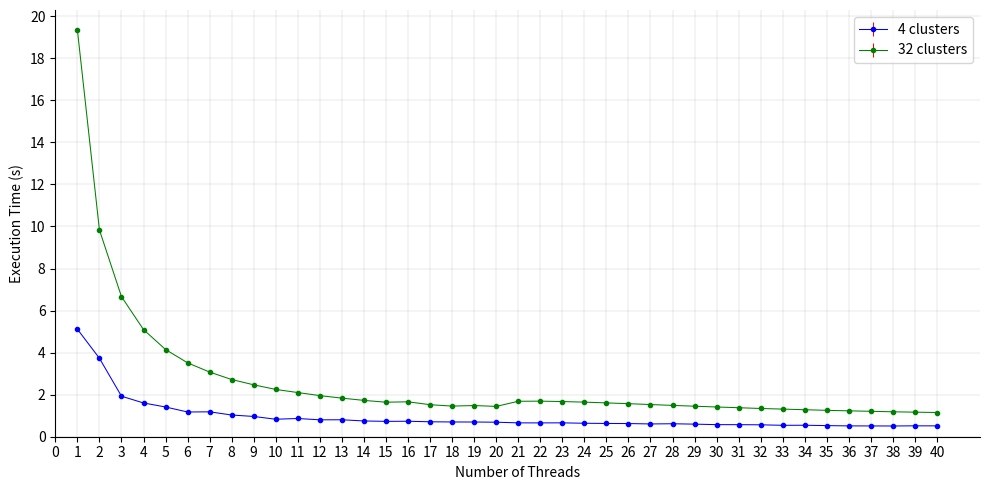
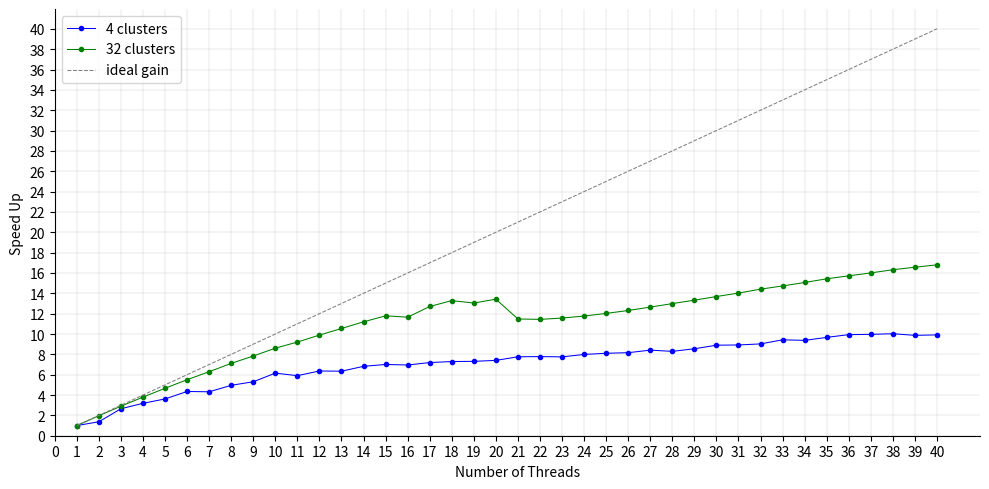

Write the Python code that produced these figures, in order.
from matplotlib import pyplot as plt

# 4 clusters
nthreads = list(range(1,41))
texec = [5.1151, 3.7323, 1.9277, 1.6054, 1.4145, 1.1759, 1.1844, 1.0323, 0.9641, 0.8314, 0.8668, 0.8034, 0.8065, 0.7498, 0.7300, 0.7358, 0.7111, 0.7015, 0.6995, 0.6907, 0.6591, 0.6576, 0.6598, 0.6404, 0.6311, 0.6266, 0.6080, 0.6168, 0.5983, 0.5748, 0.5733, 0.5667, 0.5424, 0.5457, 0.5291, 0.5147, 0.5134, 0.5101, 0.5184, 0.5160]
terror = [0.0110, 0.0068, 0.0005, 0.0271, 0.0374, 0.0307, 0.0183, 0.0184, 0.0123, 0.0179, 0.0115, 0.0120, 0.0118, 0.0114, 0.0110, 0.0272, 0.0149, 0.0172, 0.0191, 0.0120, 0.0052, 0.0128, 0.0149, 0.0093, 0.0132, 0.0111, 0.0116, 0.0162, 0.0154, 0.0119, 0.0086, 0.0103, 0.0056, 0.0106, 0.0033, 0.0016, 0.0027, 0.0028, 0.0120, 0.0068]
cc = [14827112860, 14948630044, 15138265343, 15246466041, 15310509457, 15295836622, 15550513055, 15481661450, 15596063506, 15675683748, 15930966864, 16166028382, 16371549703, 16552540603, 16790758684, 17420311909, 17760462182, 18030219276, 18995868108, 20396071127, 20848960501, 21080507188, 21444311037, 21990735018, 22378258250, 22958014241, 23131553413, 23613772623, 23773065538, 24111912869, 24719488461, 24840833880, 25371591244, 25898917847, 25358960418, 25097788320, 25609064566, 25958773922, 26097907572, 26710009097]
cm = [5785870, 6700646, 7005436, 7144340, 7347542, 6505678, 6627103, 7077015, 7239748, 7678174, 7893986, 8083604, 8225892, 8366555, 8485572, 8665584, 8771375, 8894750, 9139810, 9214734, 9275849, 9517451, 9641933, 9781800, 9947104, 10160996, 10327423, 10643770, 10859290, 11154034, 11388646, 11746385, 12108486, 12539911, 12493486, 12823440, 13330024, 13597565, 13524626, 14008928]

# 32 clusters
nthreads2 = list(range(1,41))
texec2 = [19.3505, 9.8352, 6.6637, 5.0960, 4.1478, 3.5148, 3.0745, 2.7206, 2.4688, 2.2483, 2.1012, 1.9559, 1.8355, 1.7282, 1.6416, 1.6604, 1.5231, 1.4566, 1.4835, 1.4416, 1.6860, 1.6920, 1.6728, 1.6449, 1.6091, 1.5718, 1.5307, 1.4898, 1.4521, 1.4141, 1.3799, 1.3430, 1.3140, 1.2844, 1.2545, 1.2310, 1.2090, 1.1857, 1.1681, 1.1520]
terror2 = [0.0035, 0.0039, 0.0013, 0.0188, 0.0100, 0.0074, 0.0185, 0.0094, 0.0100, 0.0065, 0.0086, 0.0099, 0.0119, 0.0082, 0.0106, 0.0366, 0.0134, 0.0207, 0.0594, 0.0418, 0.0114, 0.0153, 0.0084, 0.0055, 0.0039, 0.0022, 0.0026, 0.0020, 0.0018, 0.0030, 0.0022, 0.0011, 0.0026, 0.0041, 0.0016, 0.0018, 0.0026, 0.0018, 0.0038, 0.0032]
cc2 = [56133442689, 56108582002, 56150434821, 56186193222, 56308750140, 56488105919, 56508108711, 56698975701, 57014899938, 56799865501, 57149223220, 57011304985, 57507011435, 57594438064, 57917123815, 58309079776, 58776238582, 59705810027, 61583612046, 62268296762, 65135633148, 67060243579, 70250040903, 72621423512, 74751337971, 77043889762, 78616627246, 80209461621, 82198802073, 84070562137, 86149552619, 87643108235, 89368603536, 90920743675, 92138087336, 93197974206, 94749010173, 95961171466, 97052008271, 98365009321]
cm2 = [11161020, 11913273, 12039025, 12092401, 12240657, 12357503, 12590612, 12802813, 13118818, 13264312, 13674034, 13691811, 14044874, 14112472, 14286048, 14481486, 14515456, 14601901, 14868582, 14718006, 15046883, 14996012, 15216304, 15352843, 15622336, 15777274, 15971704, 16081425, 16390699, 16630436, 17038407, 17203480, 17785104, 18171137, 18393681, 18371040, 18594279, 18896345, 19187226, 19427739]

nclusters = [4, 8, 12, 16, 20, 24, 28, 32, 36, 40, 44, 48, 52, 56, 60, 64]
texecc = [0.6849, 0.8978, 1.1374, 1.2842, 1.4272, 1.6022, 1.8407, 1.9661, 2.0874, 2.2867, 2.5659, 2.6087, 2.7899, 2.9568, 3.2583, 3.2886]
terrorc = [0.0015, 0.0016, 0.0021, 0.0030, 0.0019, 0.0035, 0.0016, 0.0021, 0.0046, 0.0015, 0.0012, 0.0035, 0.0013, 0.0018, 0.0023, 0.0022]

texecc2 = [1.0209, 1.4411, 1.9171, 2.1459, 2.4971, 2.8359, 3.3127, 3.5101, 3.8504, 4.2197, 4.7697, 4.8949, 5.2303, 5.5645, 6.1707, 6.2396]
terrorc2 = [0.0065, 0.0022, 0.0032, 0.0037, 0.0059, 0.0041, 0.0062, 0.0049, 0.0034, 0.0063, 0.0075, 0.0075, 0.0079, 0.0090, 0.0082, 0.0092]


def make_plot(x, y, e, legend, xlabel, ylabel, xticks, yticks, fname, legendPos, title): 
    fig, ax = plt.subplots(figsize=(10, 5))
    colors = ['blue', 'green', 'orange', 'purple']

    if len(e) > 0:
        for i in range(len(x)):
            ax.errorbar(x[i], y[i], e[i], marker='.', ecolor='red', lw=0.75, c=colors[i])
    
    else:
        for i in range(len(x)):
            if legend[i] == 'ideal gain':
                ax.plot(x[i], y[i], marker='', lw=0.75, c='grey', ls='--')
            else:    
                ax.plot(x[i], y[i], marker='.', lw=0.75, c=colors[i])
    
    ax.set_xlabel(xlabel)
    ax.set_ylabel(ylabel)
    ax.legend(legend, loc=legendPos)

    ax.set_xticks(xticks)
    if len(yticks) > 0 :
        ax.set_yticks(yticks)

    ax.set_ylim(ymin=0)
    ax.set_xlim(xmin=0)

    #removing top and right borders
    ax.spines['top'].set_visible(False)
    ax.spines['right'].set_visible(False)

    #adds major gridlines
    ax.grid(color='grey', linestyle='-', linewidth=0.25, alpha=0.5)

    fig.tight_layout()

    if(title != ""):
        ax.set_title(title)

    plt.savefig(f'{fname}.png')
    plt.show()


speedup = []
speedup2 = []
for i in texec:
    speedup.append(texec[0] / i)
for i in texec2:
    speedup2.append(texec2[0] / i)

make_plot([nthreads, nthreads2], [texec, texec2], [terror, terror2], ['4 clusters', '32 clusters'], 'Number of Threads', 'Execution Time (s)', [0] + nthreads, [0, 2, 4, 6, 8, 10, 12, 14, 16, 18, 20], 'threadstime', 'upper right', "")
# make_plot([nclusters, nclusters], [texecc, texecc2], [terrorc, terrorc2], ['20 threads', '10 threads'],'Number of Clusters', 'Execution Time (s)', [0] + nclusters, [0, 1, 2, 3, 4, 5, 6], 'clusterstime', 'upper left', "")

make_plot([nthreads, nthreads2, nthreads], [speedup, speedup2, nthreads], [], ['4 clusters', '32 clusters', 'ideal gain'], 'Number of Threads', 'Speed Up', [0] + nthreads, [0, 2, 4, 6, 8, 10, 12, 14, 16, 18, 20, 22, 24, 26, 28, 30, 32, 34, 36, 38, 40], 'speedup', 'upper left', "")

# make_plot([nthreads, nthreads], [cc, cc2], [], ['4 clusters', '32 clusters'], 'Number of Threads', 'Clock Cycles', [0] + nthreads, [], 'cc', 'upper left', "")

# make_plot([nthreads, nthreads], [cm, cm2], [], ['4 clusters', '32 clusters'], 'Number of Threads', 'Cache Misses', [0] + nthreads, [], 'cm', 'upper left', "")

# cl = [4,8,16,32]

# calculate_clusters  = [83.64, 89.24, 92.89, 95.62]
# calculate_centroids = [8.54 , 5.56 , 3.61 , 2.32]
# random              = [5.76 , 3.92 , 2.63 , 0.92]
# init_ds             = [0.83 , 0.43 , 0.30 , 0.19]
# make_plot([cl, cl, cl], [calculate_clusters, calculate_centroids, random], [], ['calculate_clusters', 'calculate_centroids', 'random'], 'Number of Clusters', 'Computional Load (%)', [0] + cl, [0, 10, 20, 30, 40, 50, 60, 70, 80, 90, 100], 'grafico1', 'center right', "1 Thread")

# calculate_clusters  = [82.74, 88.65, 92.41, 95.42]
# calculate_centroids = [9.05 , 5.83 , 3.83 , 2.32]
# random              = [5.90 , 3.87 , 2.61 , 1.49]
# init_ds             = [0.71 , 0.49 , 0.33 , 0.18]
# make_plot([cl, cl, cl], [calculate_clusters, calculate_centroids, random], [], ['calculate_clusters', 'calculate_centroids', 'random'], 'Number of Clusters', 'Computional Load (%)', [0] + cl, [0, 10, 20, 30, 40, 50, 60, 70, 80, 90, 100], '2threads', 'center right', '2 Threads')

# calculate_clusters  = [78.18, 85.08, 89.99, 94.46]
# calculate_centroids = [12.84, 8.60 , 5.69 , 2.98]
# random              = [5.32 , 3.47 , 2.45 , 1.54]
# init_ds             = [0.63 , 0.41 , 0.28 , 0.19]
# make_plot([cl, cl, cl], [calculate_clusters, calculate_centroids, random], [], ['calculate_clusters', 'calculate_centroids', 'random'], 'Number of Clusters', 'Computional Load (%)', [0] + cl, [0, 10, 20, 30, 40, 50, 60, 70, 80, 90, 100], '4threads', 'center right', '4 Threads')
